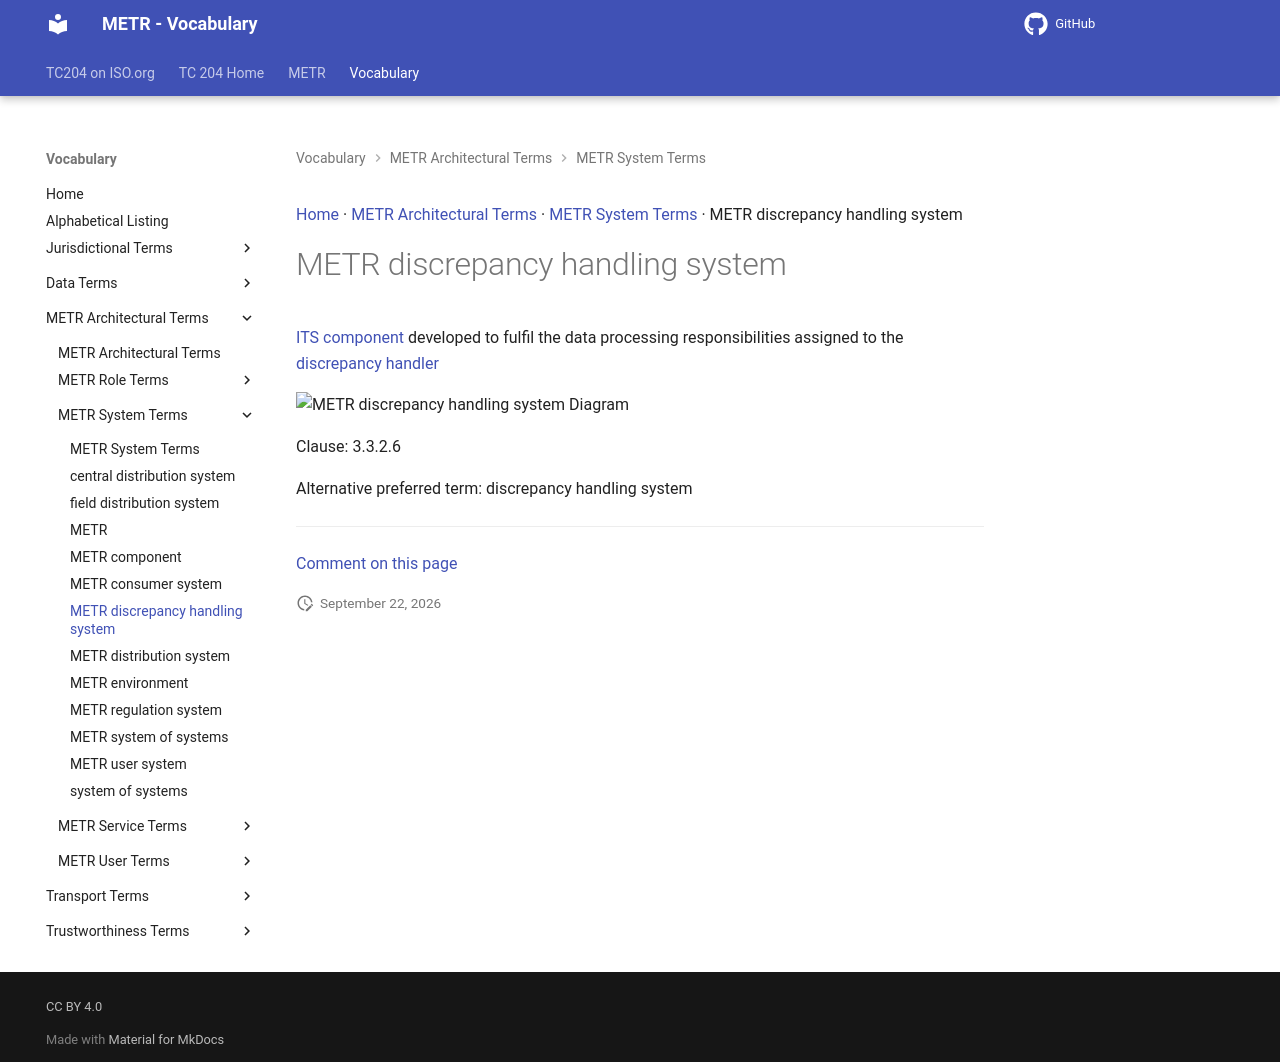

repository: ISO-TC204/iso24315-vocab · page: v1.0.0/terms/METR discrepancy handling system/index.html · generator: mkdocs

[Home](../index.md) · [METR Architectural Terms](groups/METR Architectural Terms.md) · [METR System Terms](patterns/METR System Terms.md) · METR discrepancy handling system

# METR discrepancy handling system

[ITS component](https://isotc204.org/iso14812/terms/ITS component/) developed to fulfil the data processing responsibilities assigned to the [discrepancy handler](discrepancy handler.md)

<object type="image/svg+xml" data="../../diagrams/METR discrepancy handling system.dot.svg">
    <img alt="METR discrepancy handling system Diagram" src="../../diagrams/METR discrepancy handling system.dot.png" /> <!-- Fallback for non-SVG browsers -->
</object>

Clause: 3.3.2.6

Alternative preferred term: discrepancy handling system


---

[Comment on this page](https://github.com/ISO-TC204/iso24315-vocab/issues/new?template=page-feedback.yml&title=%5BPage+feedback%5D+METR+discrepancy+handling+system&page-title=METR+discrepancy+handling+system&page-path=terms%2FMETR+discrepancy+handling+system.md)
